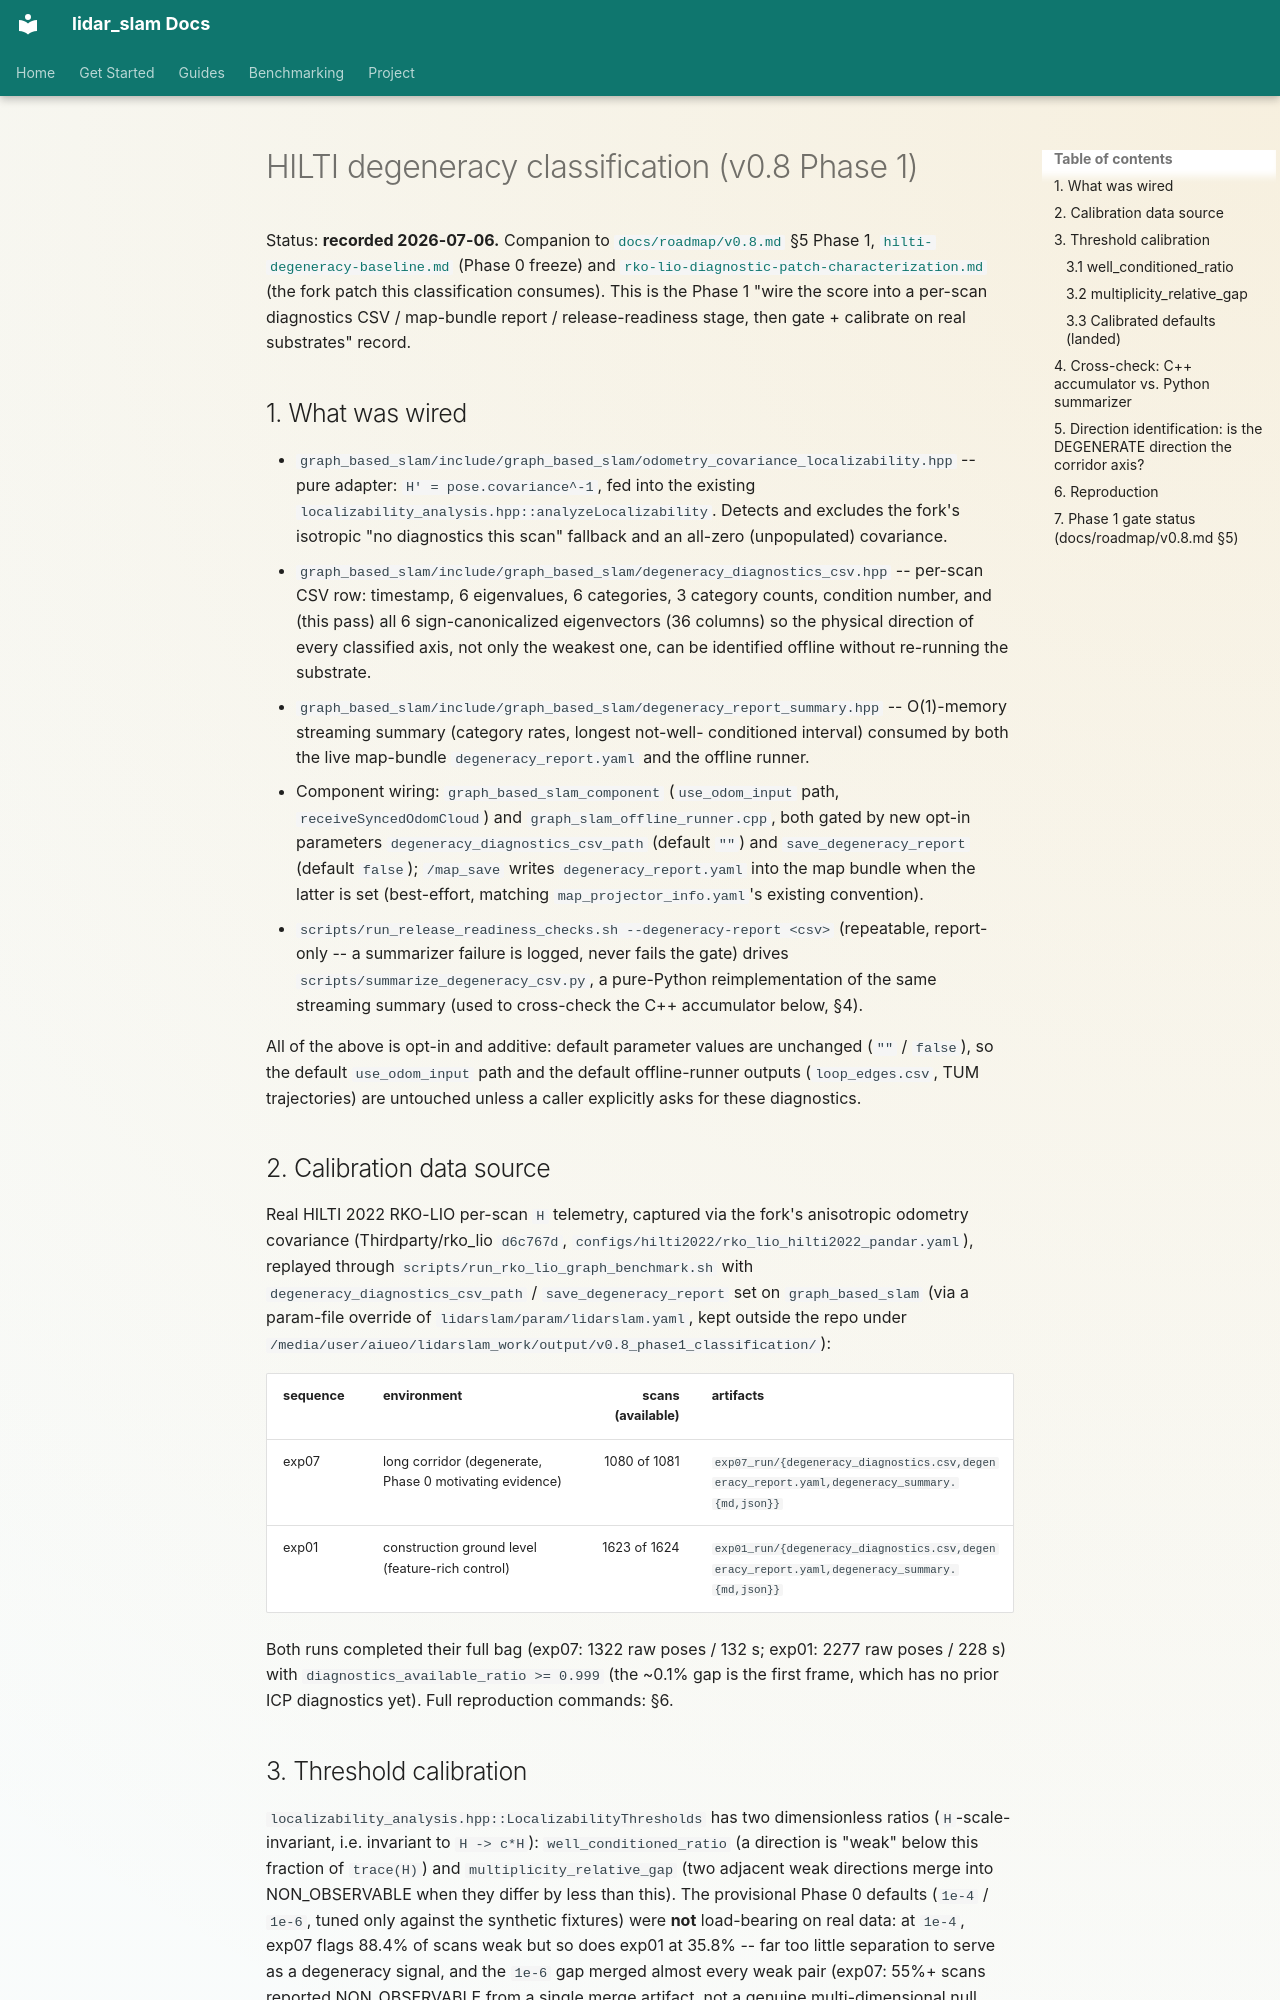

repository: rsasaki0109/lidar_slam_ros2 · page: research/hilti-degeneracy-classification-phase1.html · generator: mkdocs

# HILTI degeneracy classification (v0.8 Phase 1)

Status: **recorded 2026-07-06.** Companion to
[`docs/roadmap/v0.8.md`](../roadmap/v0.8.md) §5 Phase 1,
[`hilti-degeneracy-baseline.md`](hilti-degeneracy-baseline.md) (Phase 0
freeze) and
[`rko-lio-diagnostic-patch-characterization.md`](rko-lio-diagnostic-patch-characterization.md)
(the fork patch this classification consumes). This is the Phase 1 "wire the
score into a per-scan diagnostics CSV / map-bundle report / release-readiness
stage, then gate + calibrate on real substrates" record.

## 1. What was wired

- `graph_based_slam/include/graph_based_slam/odometry_covariance_localizability.hpp`
  -- pure adapter: `H' = pose.covariance^-1`, fed into the existing
  `localizability_analysis.hpp::analyzeLocalizability`. Detects and excludes
  the fork's isotropic "no diagnostics this scan" fallback and an all-zero
  (unpopulated) covariance.
- `graph_based_slam/include/graph_based_slam/degeneracy_diagnostics_csv.hpp`
  -- per-scan CSV row: timestamp, 6 eigenvalues, 6 categories, 3 category
  counts, condition number, and (this pass) all 6 sign-canonicalized
  eigenvectors (36 columns) so the physical direction of every classified
  axis, not only the weakest one, can be identified offline without
  re-running the substrate.
- `graph_based_slam/include/graph_based_slam/degeneracy_report_summary.hpp`
  -- O(1)-memory streaming summary (category rates, longest not-well-
  conditioned interval) consumed by both the live map-bundle
  `degeneracy_report.yaml` and the offline runner.
- Component wiring: `graph_based_slam_component` (`use_odom_input` path,
  `receiveSyncedOdomCloud`) and `graph_slam_offline_runner.cpp`, both gated
  by new opt-in parameters `degeneracy_diagnostics_csv_path` (default `""`)
  and `save_degeneracy_report` (default `false`); `/map_save` writes
  `degeneracy_report.yaml` into the map bundle when the latter is set
  (best-effort, matching `map_projector_info.yaml`'s existing convention).
- `scripts/run_release_readiness_checks.sh --degeneracy-report <csv>`
  (repeatable, report-only -- a summarizer failure is logged, never fails
  the gate) drives `scripts/summarize_degeneracy_csv.py`, a pure-Python
  reimplementation of the same streaming summary (used to cross-check the
  C++ accumulator below, §4).

All of the above is opt-in and additive: default parameter values are
unchanged (`""` / `false`), so the default `use_odom_input` path and the
default offline-runner outputs (`loop_edges.csv`, TUM trajectories) are
untouched unless a caller explicitly asks for these diagnostics.

## 2. Calibration data source

Real HILTI 2022 RKO-LIO per-scan `H` telemetry, captured via the fork's
anisotropic odometry covariance (Thirdparty/rko_lio `d6c767d`,
`configs/hilti2022/rko_lio_hilti2022_pandar.yaml`), replayed through
`scripts/run_rko_lio_graph_benchmark.sh` with
`degeneracy_diagnostics_csv_path` / `save_degeneracy_report` set on
`graph_based_slam` (via a param-file override of `lidarslam/param/lidarslam.yaml`,
kept outside the repo under
`/media/user/aiueo/lidarslam_work/output/v0.8_phase1_classification/`):

| sequence | environment | scans (available) | artifacts |
|---|---|---:|---|
| exp07 | long corridor (degenerate, Phase 0 motivating evidence) | 1080 of 1081 | `exp07_run/{degeneracy_diagnostics.csv,degeneracy_report.yaml,degeneracy_summary.{md,json}}` |
| exp01 | construction ground level (feature-rich control) | 1623 of 1624 | `exp01_run/{degeneracy_diagnostics.csv,degeneracy_report.yaml,degeneracy_summary.{md,json}}` |

Both runs completed their full bag (exp07: 1322 raw poses / 132 s; exp01:
2277 raw poses / 228 s) with `diagnostics_available_ratio >= 0.999` (the
~0.1% gap is the first frame, which has no prior ICP diagnostics yet). Full
reproduction commands: §6.
